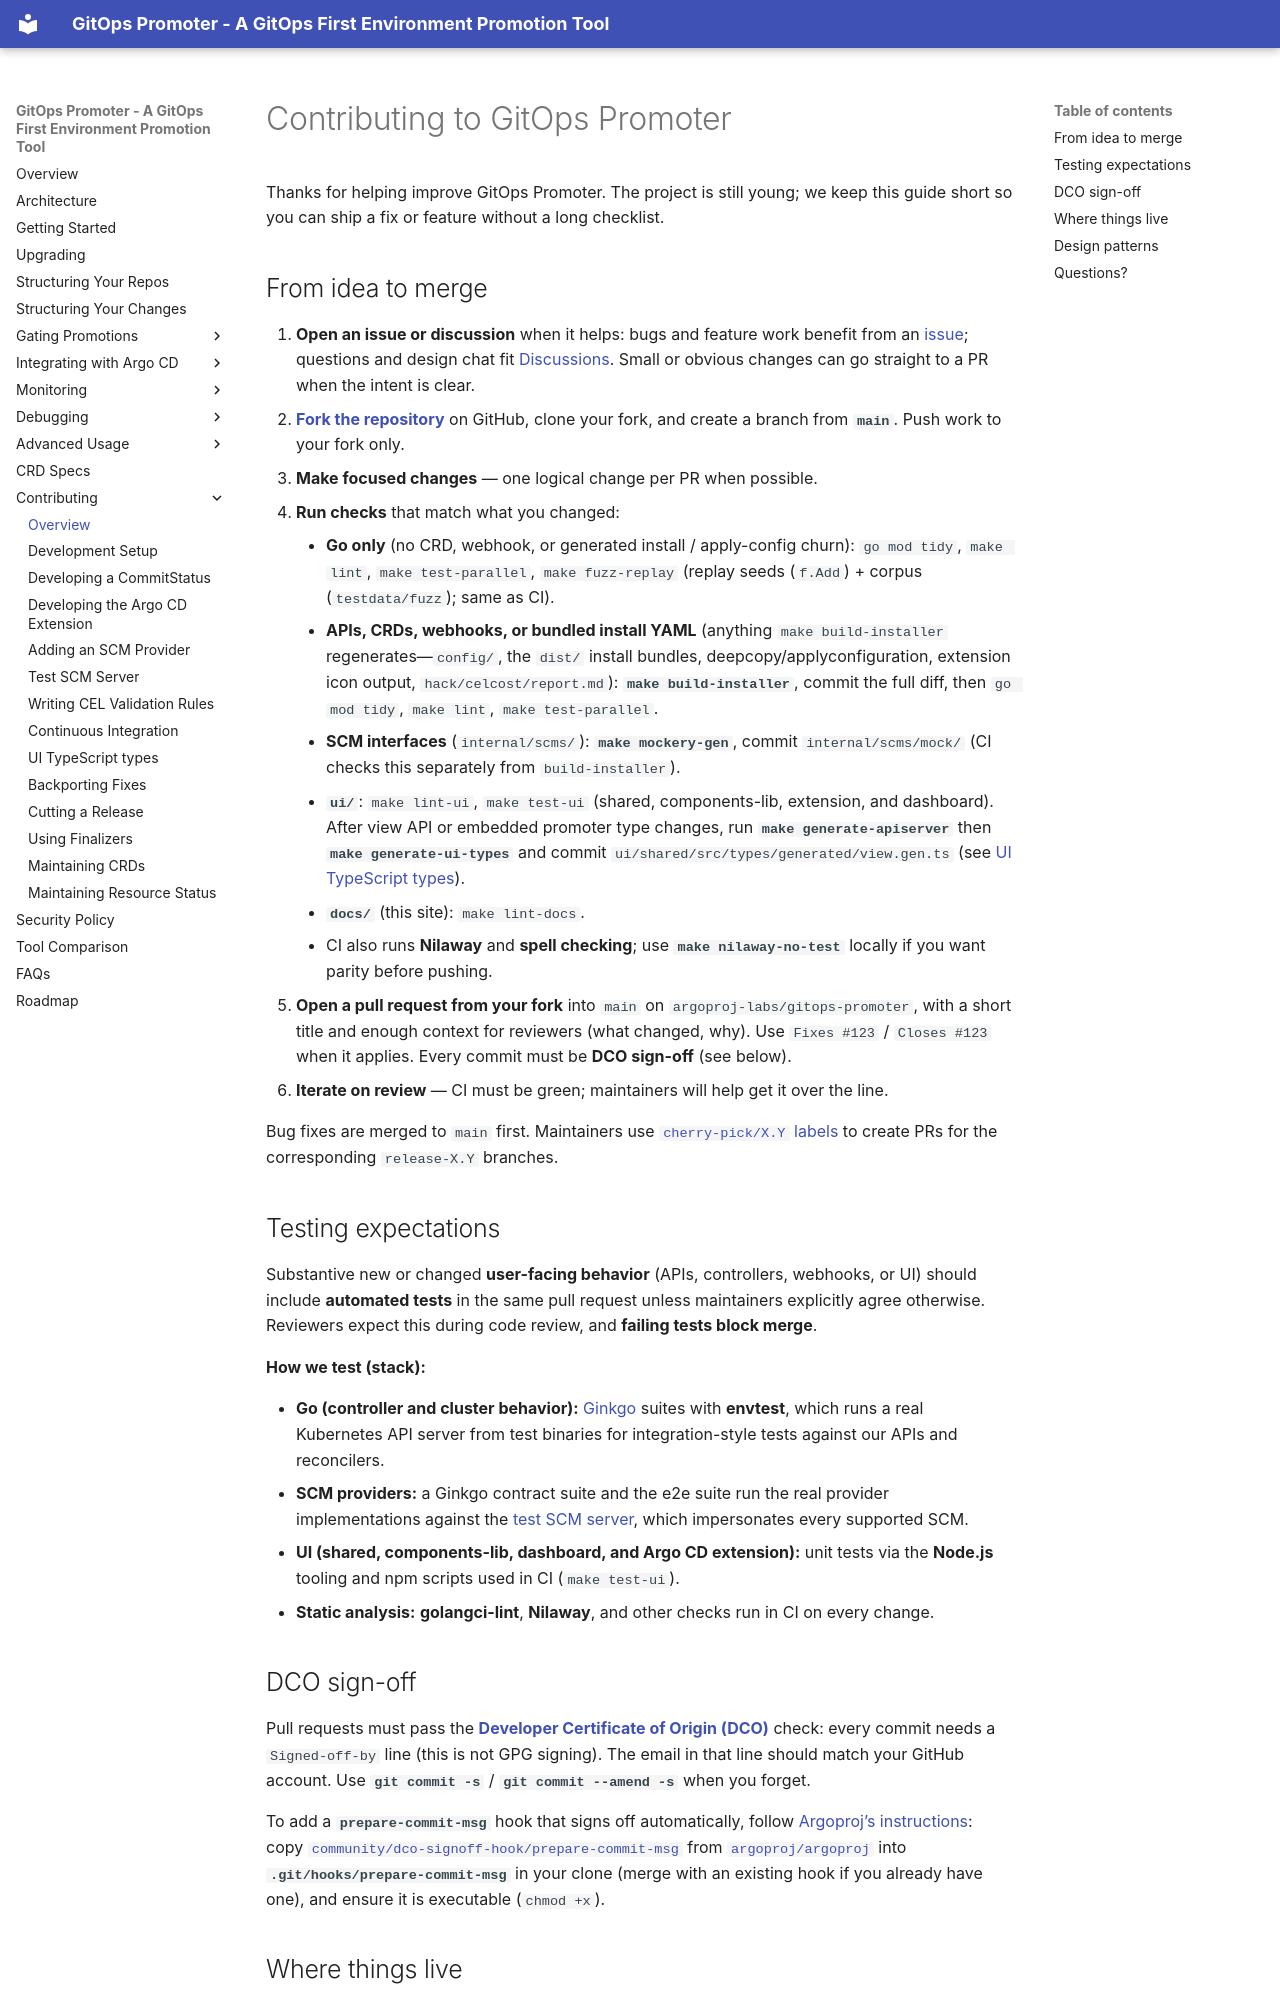

repository: argoproj-labs/gitops-promoter · page: contributing/index.html · generator: mkdocs

# Contributing to GitOps Promoter

Thanks for helping improve GitOps Promoter. The project is still young; we keep this guide short so you can ship a fix or feature without a long checklist.

## From idea to merge

1. **Open an issue or discussion** when it helps: bugs and feature work benefit from an [issue](https://github.com/argoproj-labs/gitops-promoter/issues); questions and design chat fit [Discussions](https://github.com/argoproj-labs/gitops-promoter/discussions). Small or obvious changes can go straight to a PR when the intent is clear.
2. **[Fork the repository](https://github.com/argoproj-labs/gitops-promoter/fork)** on GitHub, clone your fork, and create a branch from **`main`**. Push work to your fork only.
3. **Make focused changes** — one logical change per PR when possible.
4. **Run checks** that match what you changed:
    - **Go only** (no CRD, webhook, or generated install / apply-config churn): `go mod tidy`, `make lint`, `make test-parallel`, `make fuzz-replay` (replay seeds (`f.Add`) + corpus (`testdata/fuzz`); same as CI).
    - **APIs, CRDs, webhooks, or bundled install YAML** (anything `make build-installer` regenerates—`config/`, the `dist/` install bundles, deepcopy/applyconfiguration, extension icon output, `hack/celcost/report.md`): **`make build-installer`**, commit the full diff, then `go mod tidy`, `make lint`, `make test-parallel`.
    - **SCM interfaces** (`internal/scms/`): **`make mockery-gen`**, commit `internal/scms/mock/` (CI checks this separately from `build-installer`).
    - **`ui/`**: `make lint-ui`, `make test-ui` (shared, components-lib, extension, and dashboard). After view API or embedded promoter type changes, run **`make generate-apiserver`** then **`make generate-ui-types`** and commit `ui/shared/src/types/generated/view.gen.ts` (see [UI TypeScript types](ui-types.md)).
    - **`docs/`** (this site): `make lint-docs`.
    - CI also runs **Nilaway** and **spell checking**; use **`make nilaway-no-test`** locally if you want parity before pushing.
5. **Open a pull request from your fork** into `main` on `argoproj-labs/gitops-promoter`, with a short title and enough context for reviewers (what changed, why). Use `Fixes #123` / `Closes #123` when it applies. Every commit must be **DCO sign-off** (see below).
6. **Iterate on review** — CI must be green; maintainers will help get it over the line.

Bug fixes are merged to `main` first. Maintainers use
[`cherry-pick/X.Y` labels](backporting-fixes.md) to create PRs for the
corresponding `release-X.Y` branches.

## Testing expectations

Substantive new or changed **user-facing behavior** (APIs, controllers, webhooks, or UI) should include **automated tests** in the same pull request unless maintainers explicitly agree otherwise. Reviewers expect this during code review, and **failing tests block merge**.

**How we test (stack):**

- **Go (controller and cluster behavior):** [Ginkgo](https://onsi.github.io/ginkgo/) suites with **envtest**, which runs a real Kubernetes API server from test binaries for integration-style tests against our APIs and reconcilers.
- **SCM providers:** a Ginkgo contract suite and the e2e suite run the real provider implementations against the [test SCM server](test-scm-server.md), which impersonates every supported SCM.
- **UI (shared, components-lib, dashboard, and Argo CD extension):** unit tests via the **Node.js** tooling and npm scripts used in CI (`make test-ui`).
- **Static analysis:** **golangci-lint**, **Nilaway**, and other checks run in CI on every change.

## DCO sign-off

Pull requests must pass the [**Developer Certificate of Origin (DCO)**](https://github.com/apps/dco/) check: every commit needs a `Signed-off-by` line (this is not GPG signing). The email in that line should match your GitHub account. Use **`git commit -s`** / **`git commit --amend -s`** when you forget.

To add a **`prepare-commit-msg`** hook that signs off automatically, follow [Argoproj’s instructions](https://github.com/argoproj/argoproj/blob/main/community/CONTRIBUTING.md#legal): copy [`community/dco-signoff-hook/prepare-commit-msg`](https://github.com/argoproj/argoproj/blob/main/community/dco-signoff-hook/prepare-commit-msg) from [`argoproj/argoproj`](https://github.com/argoproj/argoproj) into **`.git/hooks/prepare-commit-msg`** in your clone (merge with an existing hook if you already have one), and ensure it is executable (`chmod +x`).
